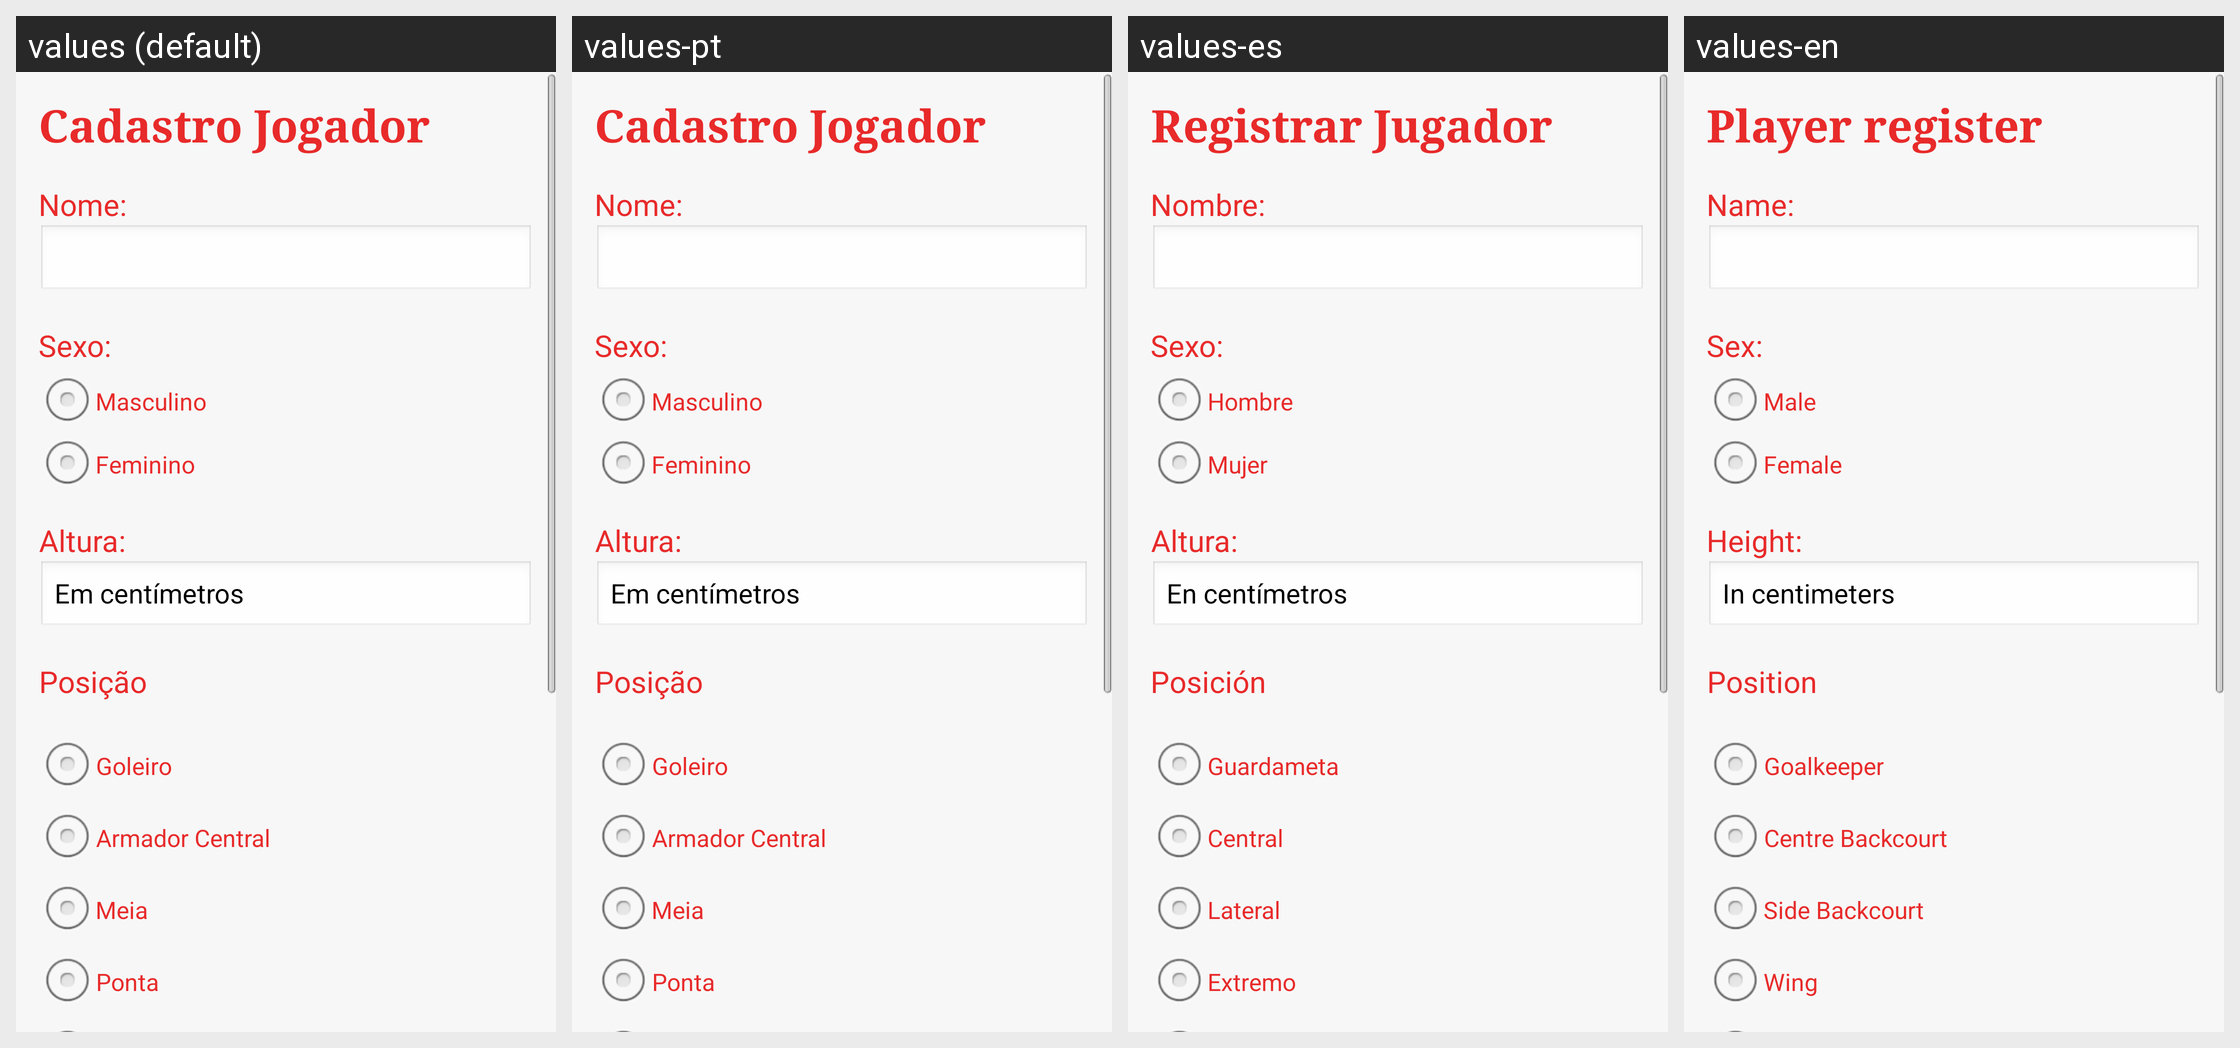

For this localized Android screen grid, give each drawn string resource with its value in every locale shown.
Android screen res/layout/tela_cadastro_jog.xml rendered under 4 locales, left to right: values (default), values-pt, values-es, values-en. Device: Nexus 5 (rendered at 1080×1920; each locale shown at half size, 540×960, under a caption strip naming it); theme AppTheme.
Strings drawn on this screen, with the default value and each locale's value (text and hints the layout hard-codes, and strings that could not be matched under every locale, appear in the picture but are not listed):

TituloTelaCadastroJog
  values: Cadastro Jogador
  values-pt: Cadastro Jogador
  values-es: Registrar Jugador
  values-en: Player register

JogadorEditNome
  values: Nome:
  values-pt: Nome:
  values-es: Nombre:
  values-en: Name:

JogadorEditSexo
  values: Sexo:
  values-pt: Sexo:
  values-es: Sexo:
  values-en: Sex:

JogadorMasculino
  values: Masculino
  values-pt: Masculino
  values-es: Hombre
  values-en: Male

JogadorFeminino
  values: Feminino
  values-pt: Feminino
  values-es: Mujer
  values-en: Female

JogadorEditAltura
  values: Altura:
  values-pt: Altura:
  values-es: Altura:
  values-en: Height:

JogadorEditTextAltura
  values: Em centímetros
  values-pt: Em centímetros
  values-es: En centímetros
  values-en: In centimeters

JogadorPosicao
  values: Posição
  values-pt: Posição
  values-es: Posición
  values-en: Position

goleiro
  values: Goleiro
  values-pt: Goleiro
  values-es: Guardameta
  values-en: Goalkeeper

armador
  values: Armador Central
  values-pt: Armador Central
  values-es: Central
  values-en: Centre Backcourt

meia
  values: Meia
  values-pt: Meia
  values-es: Lateral
  values-en: Side Backcourt

ponta
  values: Ponta
  values-pt: Ponta
  values-es: Extremo
  values-en: Wing
